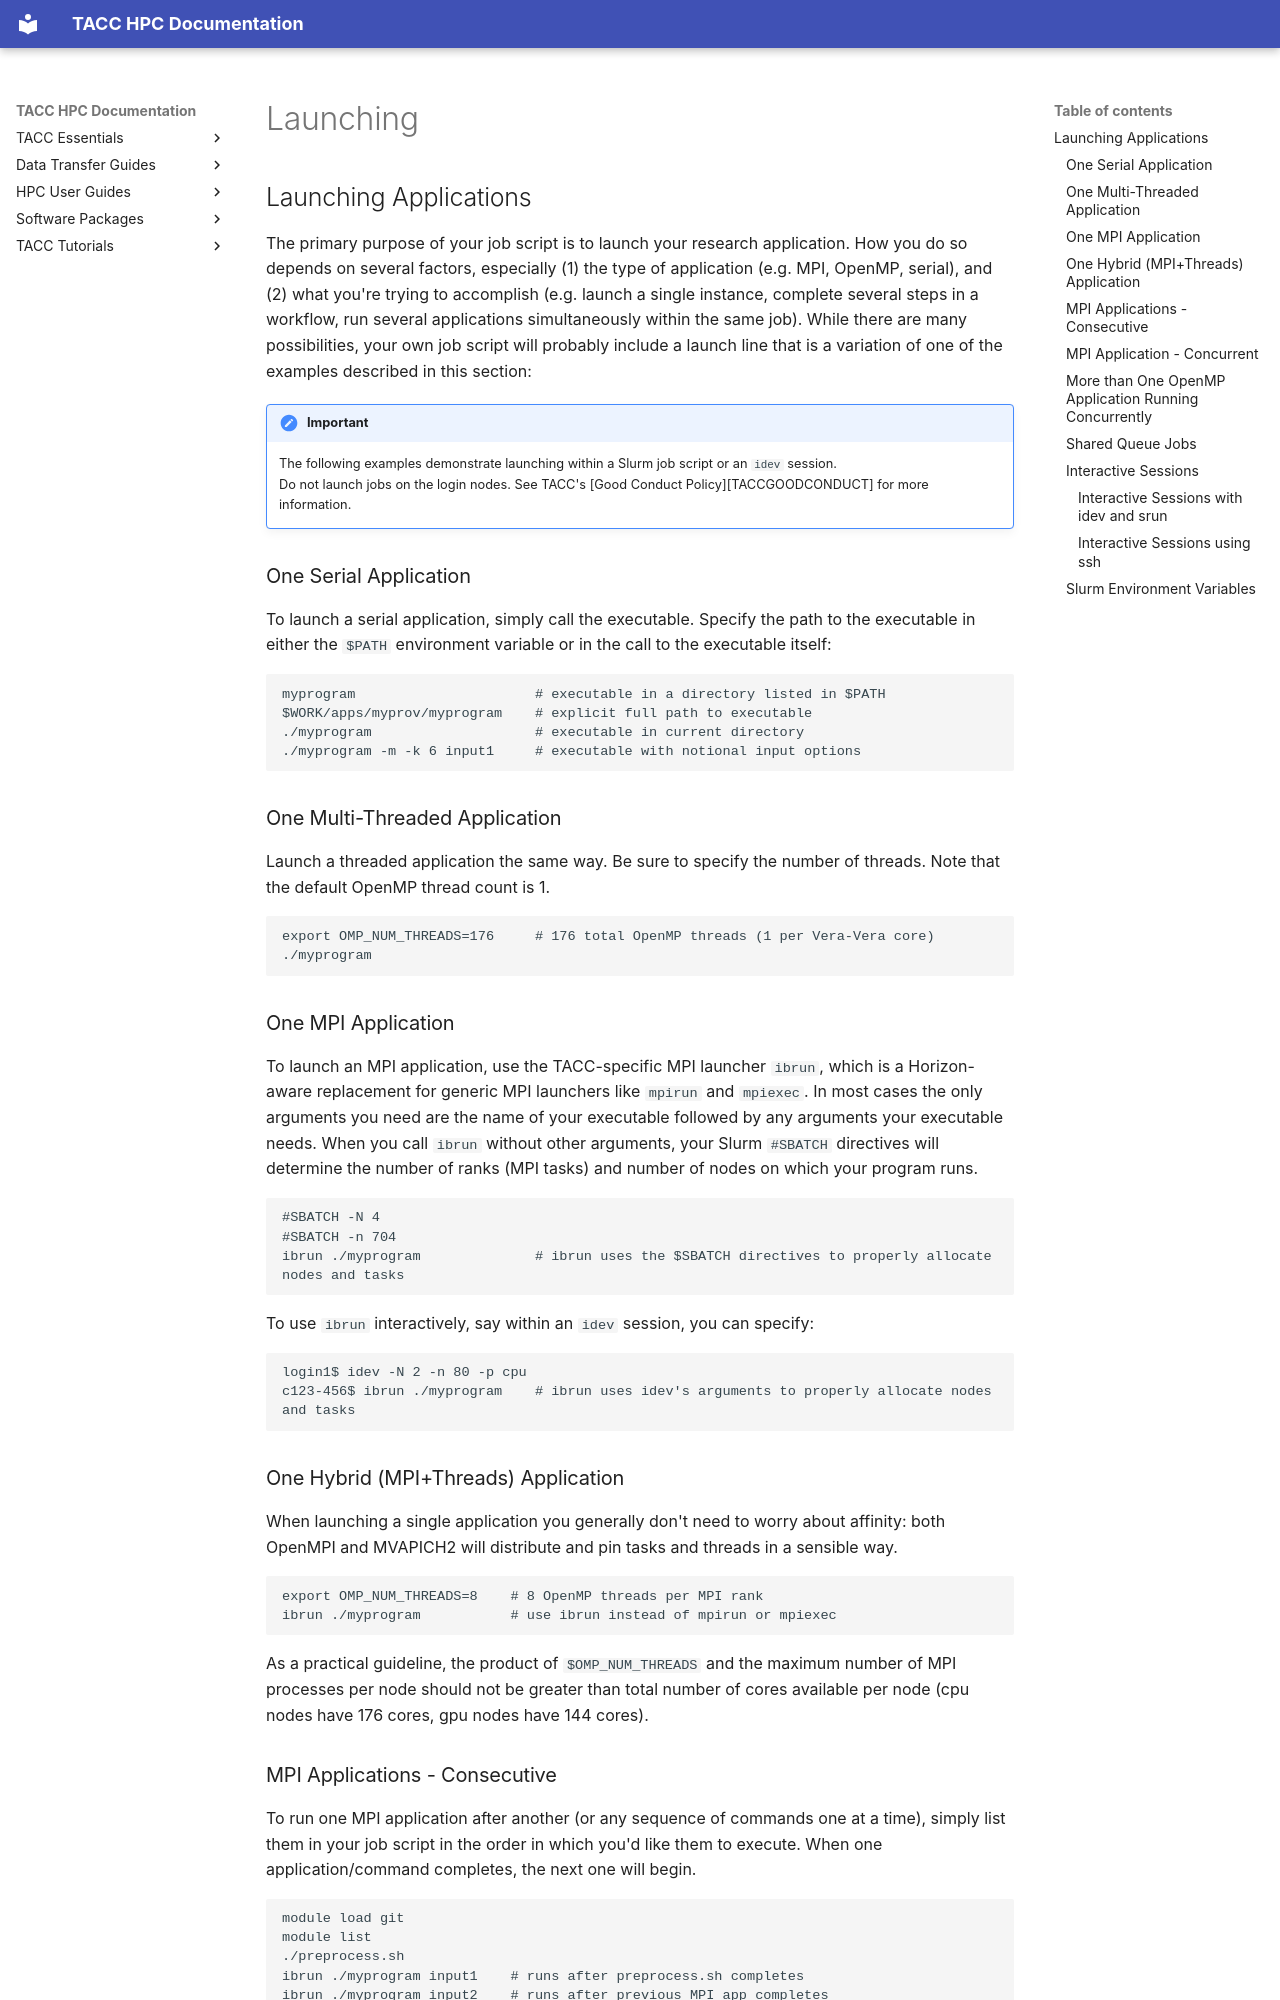

repository: TACC/TACC-Docs · page: hpc/horizon/launching/index.html · generator: mkdocs

## Launching Applications { #launching }

The primary purpose of your job script is to launch your research application. How you do so depends on several factors, especially (1) the type of application (e.g. MPI, OpenMP, serial), and (2) what you're trying to accomplish (e.g. launch a single instance, complete several steps in a workflow, run several applications simultaneously within the same job). While there are many possibilities, your own job script will probably include a launch line that is a variation of one of the examples described in this section:


!!! important
	The following examples demonstrate launching within a Slurm job script or an `idev` session.  
	Do not launch jobs on the login nodes. See TACC's [Good Conduct Policy][TACCGOODCONDUCT] for more information.

### One Serial Application { #launching-serial }

To launch a serial application, simply call the executable. Specify the path to the executable in either the `$PATH` environment variable or in the call to the executable itself:

``` job-script
myprogram                      # executable in a directory listed in $PATH
$WORK/apps/myprov/myprogram    # explicit full path to executable
./myprogram                    # executable in current directory
./myprogram -m -k 6 input1     # executable with notional input options
```

### One Multi-Threaded Application { #launching-multithreaded }

Launch a threaded application the same way. Be sure to specify the number of threads. Note that the default OpenMP thread count is 1.

``` job-script
export OMP_NUM_THREADS=176     # 176 total OpenMP threads (1 per Vera-Vera core)
./myprogram
```


### One MPI Application { #launching-mpi }

To launch an MPI application, use the TACC-specific MPI launcher `ibrun`, which is a Horizon-aware replacement for generic MPI launchers like `mpirun` and `mpiexec`. In most cases the only arguments you need are the name of your executable followed by any arguments your executable needs. When you call `ibrun` without other arguments, your Slurm `#SBATCH` directives will determine the number of ranks (MPI tasks) and number of nodes on which your program runs.

``` job-script
#SBATCH -N 4
#SBATCH -n 704
ibrun ./myprogram              # ibrun uses the $SBATCH directives to properly allocate nodes and tasks
```
To use `ibrun` interactively, say within an `idev` session, you can specify:

``` cmd-line
login1$ idev -N 2 -n 80 -p cpu
c123-456$ ibrun ./myprogram    # ibrun uses idev's arguments to properly allocate nodes and tasks
```

### One Hybrid (MPI+Threads) Application { #launching-hybrid }

When launching a single application you generally don't need to worry about affinity: both OpenMPI and MVAPICH2 will distribute and pin tasks and threads in a sensible way.

``` job-script
export OMP_NUM_THREADS=8    # 8 OpenMP threads per MPI rank
ibrun ./myprogram           # use ibrun instead of mpirun or mpiexec
```
As a practical guideline, the product of `$OMP_NUM_THREADS` and the maximum number of MPI processes per node should not be greater than total number of cores available per node (cpu  nodes have 176 cores, gpu nodes have 144 cores).

### MPI Applications - Consecutive { launching-mpi-consecutive }

To run one MPI application after another (or any sequence of commands one at a time), simply list them in your job script in the order in which you'd like them to execute. When one application/command completes, the next one will begin.

```job-script
module load git
module list
./preprocess.sh
ibrun ./myprogram input1    # runs after preprocess.sh completes
ibrun ./myprogram input2    # runs after previous MPI app completes
```
